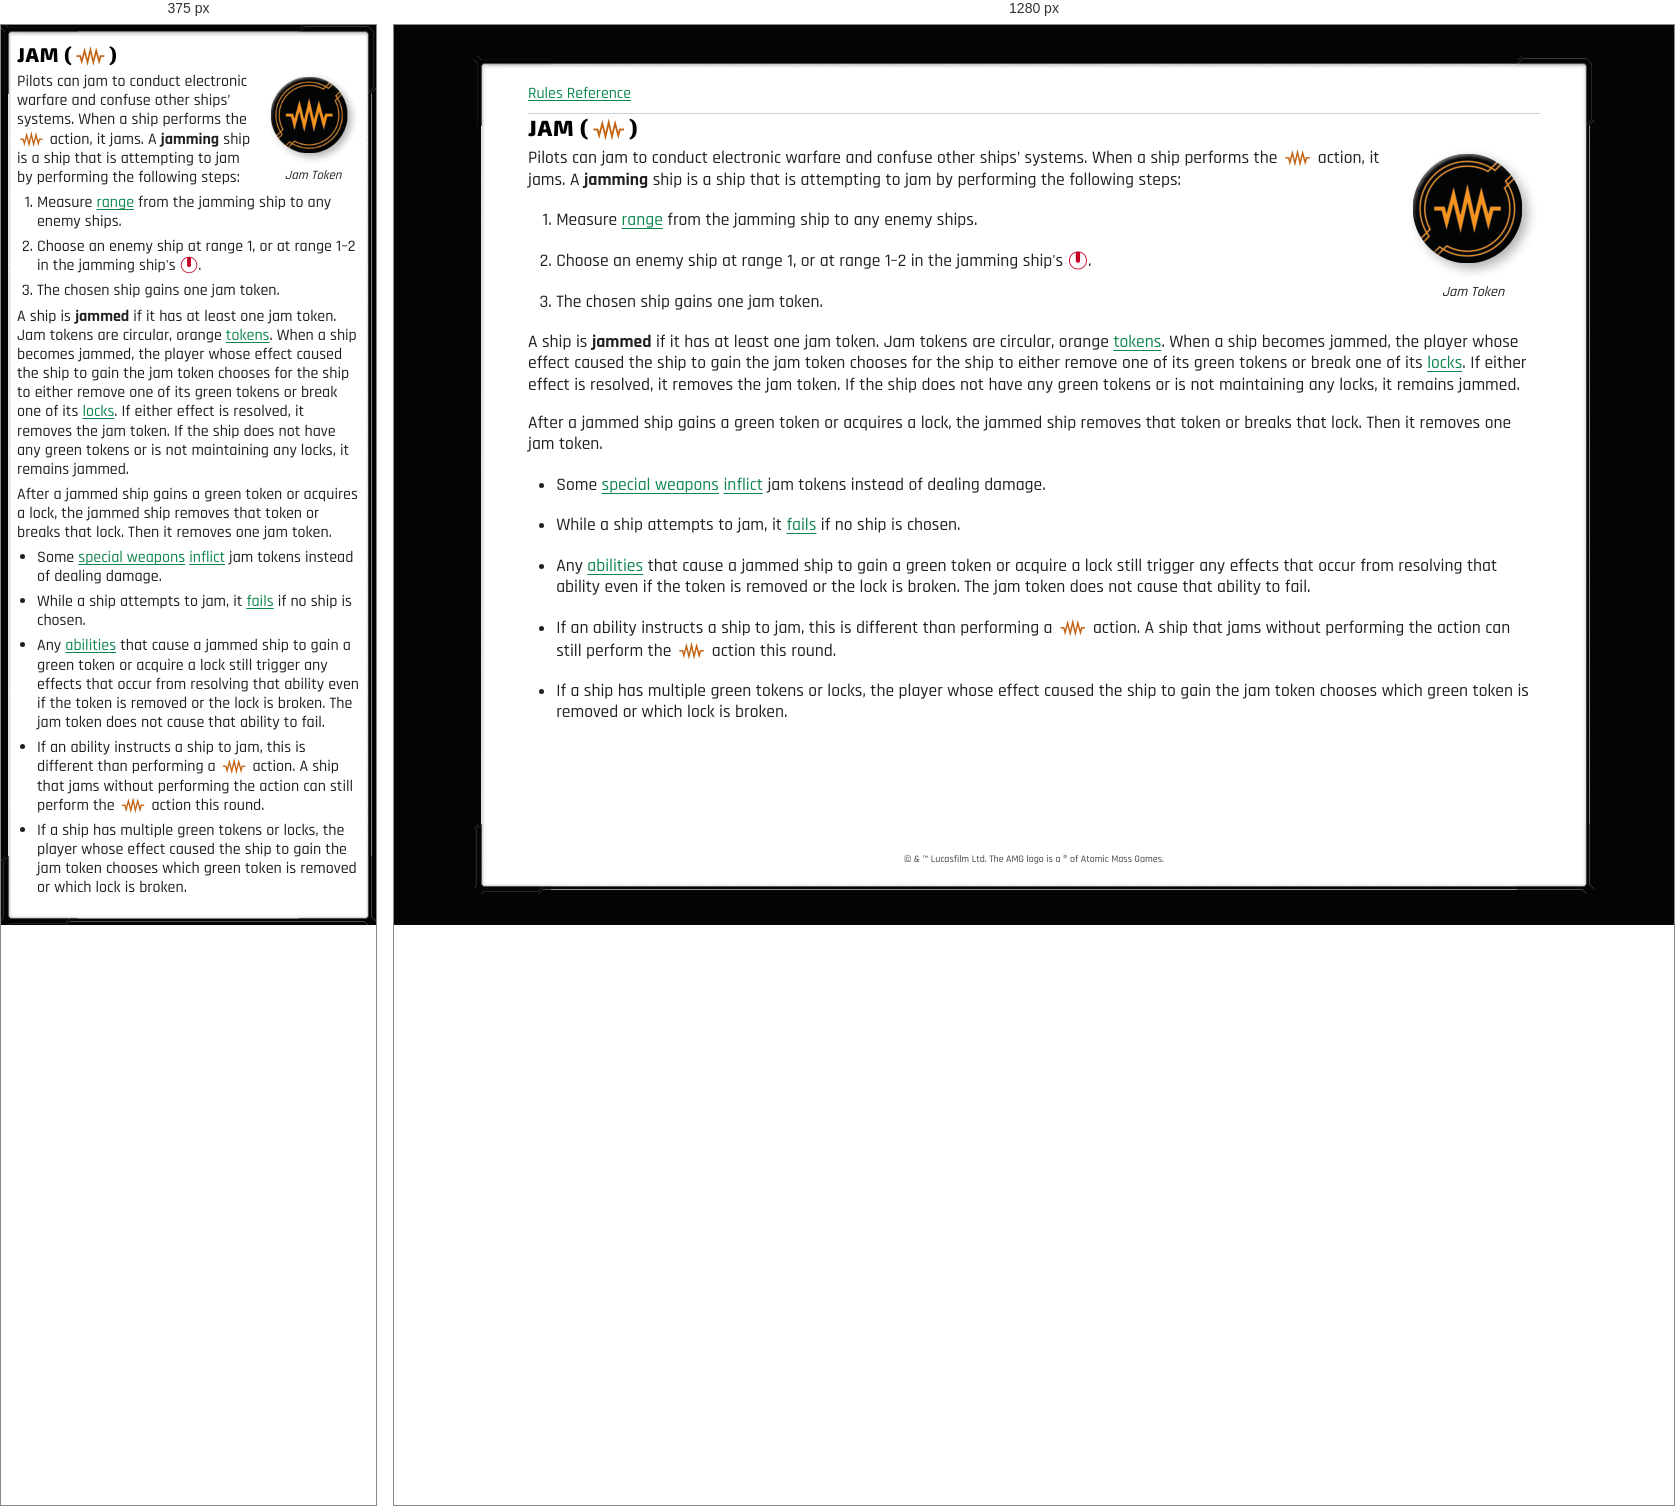
Rendered at 375 px and 1280 px, left to right.

<!-- file: glossary-jam.html -->
<!doctype html>
<html lang="en">
<head>
<meta charset="utf-8">
<meta name="viewport" content="width=device-width, initial-scale=1">
<meta name="theme-color" content="#004761">
<link rel="manifest" href="../manifest.webmanifest">
<link rel="icon" href="../favicon.ico" sizes="32x32">
<link rel="icon" href="../icons/icon.png" type="image/png">
<link rel="apple-touch-icon" href="../icons/apple-touch-icon.png">
<script src="../pwa.js" defer></script>
<title>JAM ([jam])</title>
<link rel="stylesheet" href="../style.css">
</head>
<body>
<div class="page-content" tabindex="0" role="region" aria-label="Scrollable rules">
<nav aria-label="Rules navigation"><a href="../index.html">Rules Reference</a></nav>
<main><h1><strong>JAM (</strong><i class="xwing-miniatures-font xwing-miniatures-font-jam" role="img" aria-label="jam" title="jam"></i><strong>)</strong></h1>
<figure class="figure-right" style="--figure-width: 134px"><img src="../assets/page-14-jam-token.png" alt="Jam token"><figcaption><p>Jam Token</p></figcaption></figure>

<p>Pilots can jam to conduct electronic warfare and confuse other ships’ systems. When a ship performs the <i class="xwing-miniatures-font xwing-miniatures-font-jam" role="img" aria-label="jam" title="jam"></i> action, it jams. A <strong>jamming</strong> ship is a ship that is attempting to jam by performing the following steps:</p>
<ol>
<li>
<p>Measure <a href="glossary-range.html">range</a> from the jamming ship to any enemy ships.</p>
</li>
<li>
<p>Choose an enemy ship at range 1, or at range 1–2 in the jamming ship&#x27;s <i class="xwing-miniatures-font xwing-miniatures-font-bullseyearc" role="img" aria-label="bullseye-arc" title="bullseye-arc"></i>.</p>
</li>
<li>
<p>The chosen ship gains one jam token.</p>
</li>
</ol>
<p>A ship is <strong>jammed</strong> if it has at least one jam token. Jam tokens are circular, orange <a href="glossary-tokens.html">tokens</a>. When a ship becomes jammed, the player whose effect caused the ship to gain the jam token chooses for the ship to either remove one of its green tokens or break one of its <a href="glossary-lock.html">locks</a>. If either effect is resolved, it removes the jam token. If the ship does not have any green tokens or is not maintaining any locks, it remains jammed.</p>
<p>After a jammed ship gains a green token or acquires a lock, the jammed ship removes that token or breaks that lock. Then it removes one jam token.</p>
<ul>
<li>
<p>Some <a href="glossary-special-weapon.html">special weapons</a> <a href="glossary-inflict.html">inflict</a> jam tokens instead of dealing damage.</p>
</li>
<li>
<p>While a ship attempts to jam, it <a href="glossary-fail.html">fails</a> if no ship is chosen.</p>
</li>
<li>
<p>Any <a href="glossary-abilities.html">abilities</a> that cause a jammed ship to gain a green token or acquire a lock still trigger any effects that occur from resolving that ability even if the token is removed or the lock is broken. The jam token does not cause that ability to fail.</p>
</li>
<li>
<p>If an ability instructs a ship to jam, this is different than performing a <i class="xwing-miniatures-font xwing-miniatures-font-jam" role="img" aria-label="jam" title="jam"></i> action. A ship that jams without performing the action can still perform the <i class="xwing-miniatures-font xwing-miniatures-font-jam" role="img" aria-label="jam" title="jam"></i> action this round.</p>
</li>
<li>
<p>If a ship has multiple green tokens or locks, the player whose effect caused the ship to gain the jam token chooses which green token is removed or which lock is broken.</p>
</li>
</ul></main>
<footer>© &amp; ™ Lucasfilm Ltd. The AMG logo is a ® of Atomic Mass Games.</footer>
</div>
</body>
</html>


/* @media block from style.css */
@media (max-width: 40rem) {
  nav { display: none; }
  body { --frame-width: 10px; inset: 0; margin: 0; font-size: 1rem; }
  .page-content { padding: .375rem; }
  .figure-right { width: calc(var(--figure-width) * .7); max-width: 31.5%; }
  p { margin-block: 0 calc(1em / 3); }
  ul, ol, li { margin-block: calc(1.1em / 3); }
  ul, ol { margin-inline: 0; padding-inline-start: 1.25em; list-style-position: outside; }
  /* Keep outside markers beside the first paragraph without adding a top gap. */
  li > p:first-child { margin-block-start: 0; }
}